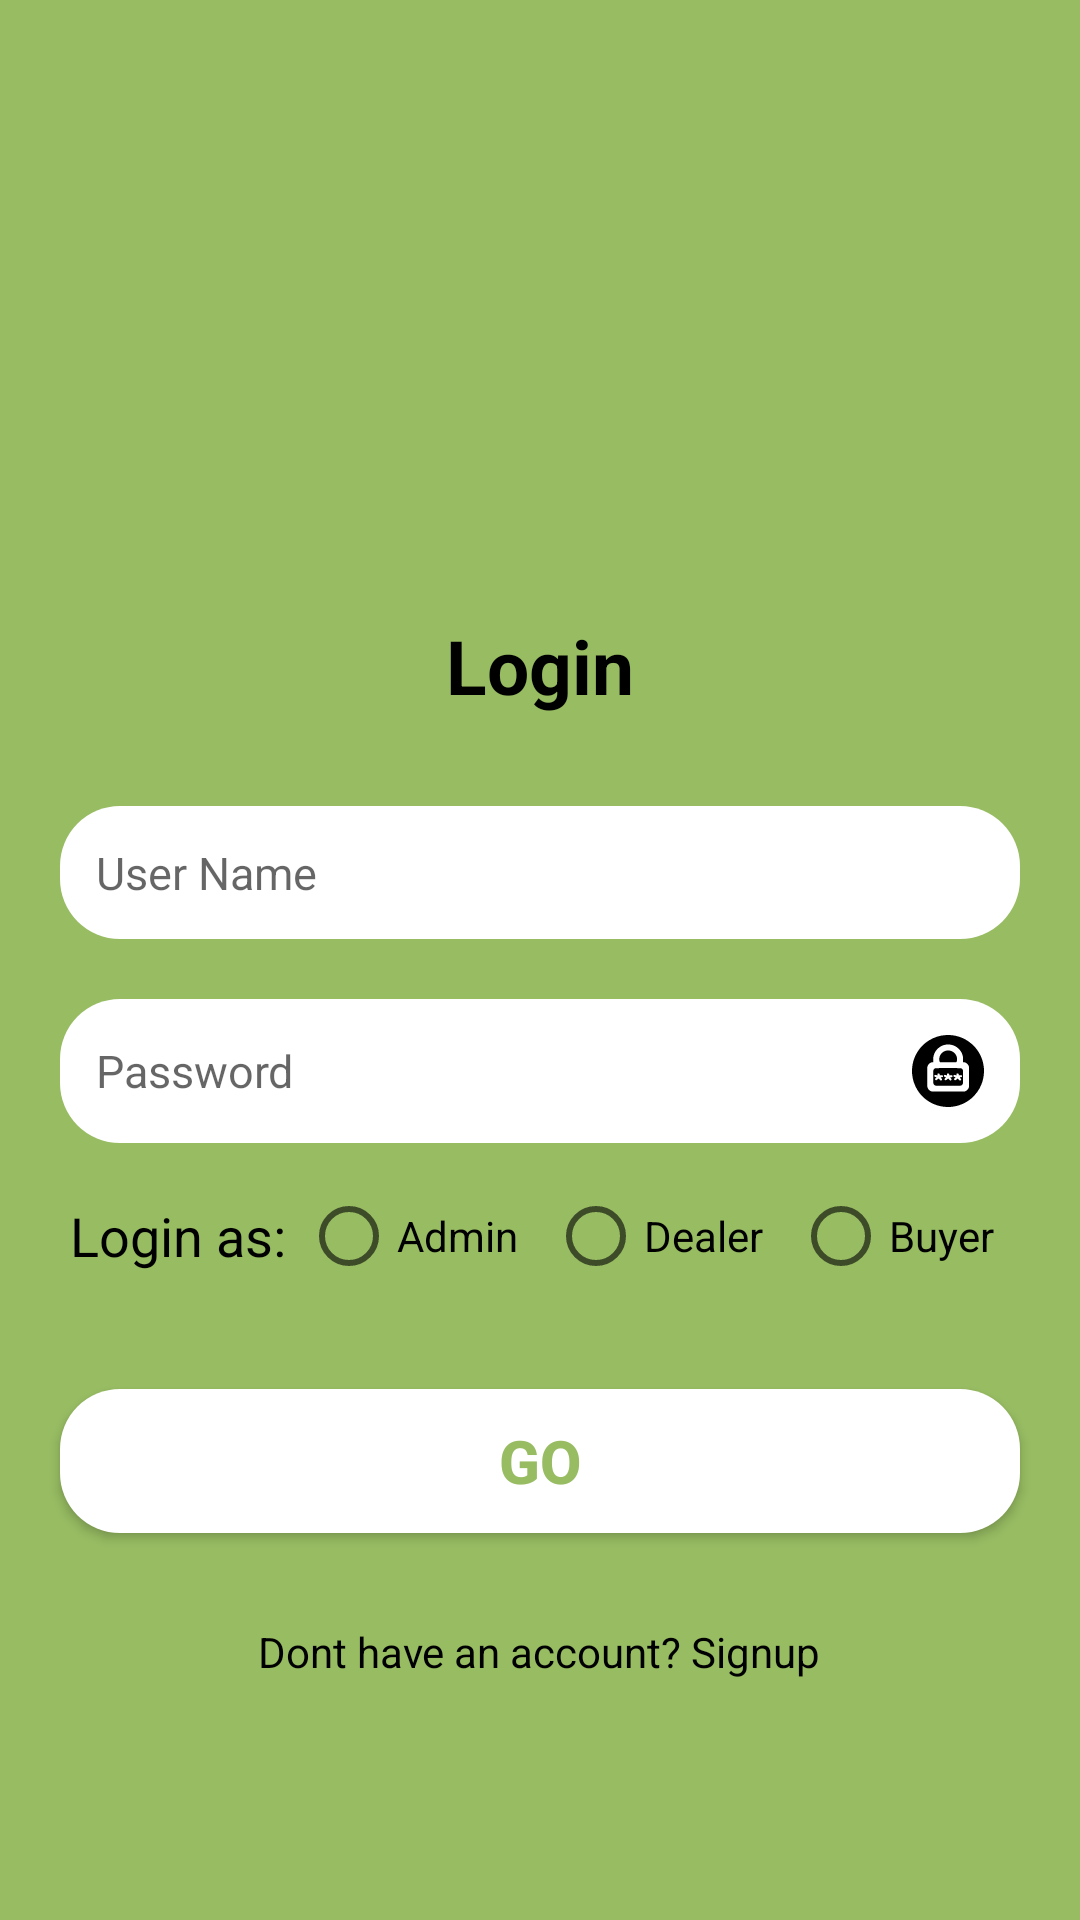

Android layout source for this screen:
<!-- AndroidManifest.xml: application theme AppTheme.NoActionBar -->
<!-- res/layout/activity_login.xml -->
<?xml version="1.0" encoding="utf-8"?>
<RelativeLayout xmlns:android="http://schemas.android.com/apk/res/android"
    xmlns:app="http://schemas.android.com/apk/res-auto"
    android:layout_width="match_parent"
    android:layout_height="match_parent"
    android:background="#97BC62"
    android:orientation="vertical">

    <LinearLayout
        android:layout_width="match_parent"
        android:layout_height="wrap_content"
        android:layout_centerInParent="true"
        android:orientation="vertical">

        <LinearLayout
            android:layout_width="wrap_content"
            android:layout_height="wrap_content"
            android:layout_gravity="center"
            android:orientation="vertical">

            <ImageView
                android:layout_width="80dp"
                android:layout_height="80dp"
                android:layout_gravity="center"
                android:src="@drawable/logo"
                android:layout_marginBottom="50dp"/>

            <TextView
                android:layout_width="wrap_content"
                android:layout_height="wrap_content"
                android:layout_gravity="center"
                android:text="Login"
                android:textColor="#000"
                android:textSize="25sp"
                android:layout_marginBottom="30dp"
                android:textStyle="bold" />

        </LinearLayout>










        <EditText
            android:padding="12dp"
            android:id="@+id/username"
            android:layout_width="match_parent"
            android:layout_height="wrap_content"
            android:layout_marginLeft="20dp"
            android:layout_marginRight="20dp"
            android:background="@drawable/shape"
            android:drawableRight="@drawable/ic_phone_call"
            android:hint="User Name"
            android:textSize="15sp"
            android:inputType="textPersonName" />









        <EditText
            android:layout_marginTop="20dp"
            android:padding="12dp"
            android:id="@+id/password"
            android:layout_width="match_parent"
            android:layout_height="wrap_content"
            android:layout_marginLeft="20dp"
            android:layout_marginRight="20dp"
            android:background="@drawable/shape"
            android:drawableRight="@drawable/ic_pass"
            android:hint="Password"
            android:textSize="15sp"
            android:inputType="textPassword"
            />


        <LinearLayout
            android:layout_width="wrap_content"
            android:layout_height="wrap_content"
            android:layout_gravity="center"
            android:layout_marginTop="10dp"
            android:orientation="horizontal">

            <TextView
                android:layout_width="wrap_content"
                android:layout_height="wrap_content"
                android:layout_gravity="center"
                android:text="Login as:"
                android:textColor="#000"
                android:textSize="18sp" />

            <RadioGroup
                android:layout_width="match_parent"
                android:layout_height="wrap_content"
                android:orientation="horizontal">

                <RadioButton
                    android:id="@+id/admin"
                    android:layout_width="wrap_content"
                    android:layout_height="wrap_content"
                    android:layout_margin="5dp"
                    android:text="Admin" />


                <RadioButton
                    android:id="@+id/student"
                    android:layout_width="wrap_content"
                    android:layout_height="wrap_content"
                    android:layout_margin="5dp"
                    android:text="Dealer" />


                <RadioButton
                    android:id="@+id/teacher"
                    android:layout_width="wrap_content"
                    android:layout_height="wrap_content"
                    android:layout_margin="5dp"
                    android:text="Buyer" />


            </RadioGroup>
        </LinearLayout>











        <Button

            android:id="@+id/login"
            android:layout_width="match_parent"
            android:layout_height="wrap_content"
            android:layout_marginLeft="20dp"
            android:layout_marginTop="30dp"
            android:layout_marginRight="20dp"
            android:layout_marginBottom="5dp"
            android:background="@drawable/shape"
            android:onClick="loginUser"
            android:text="GO"
            android:textStyle="bold"
            android:textColor="#97BC62"
            android:textSize="20sp"/>

        <TextView
            android:id="@+id/signup"
            android:layout_width="wrap_content"
            android:layout_height="wrap_content"
            android:layout_gravity="center"
            android:layout_marginTop="20dp"
            android:padding="5dp"
            android:textColor="#000"
            android:text="Dont have an account? Signup" />
    </LinearLayout>


</RelativeLayout>
<!-- resources referenced by this layout -->
<resources>
  <!-- drawable ic_pass: vector/xml drawable (drawable, 20898 chars, omitted) -->
  <!-- drawable shape (drawable-v24) -->
  <?xml version="1.0" encoding="utf-8"?>
  <shape
      xmlns:android="http://schemas.android.com/apk/res/android"
      android:shape="rectangle"
      >
  
      <solid android:color="#fff" />
      <corners
          android:radius="20dp" />
  </shape>
  <style name="AppTheme.NoActionBar">
          <item name="windowActionBar">false</item>
          <item name="windowNoTitle">true</item>
  
      </style>
</resources>
